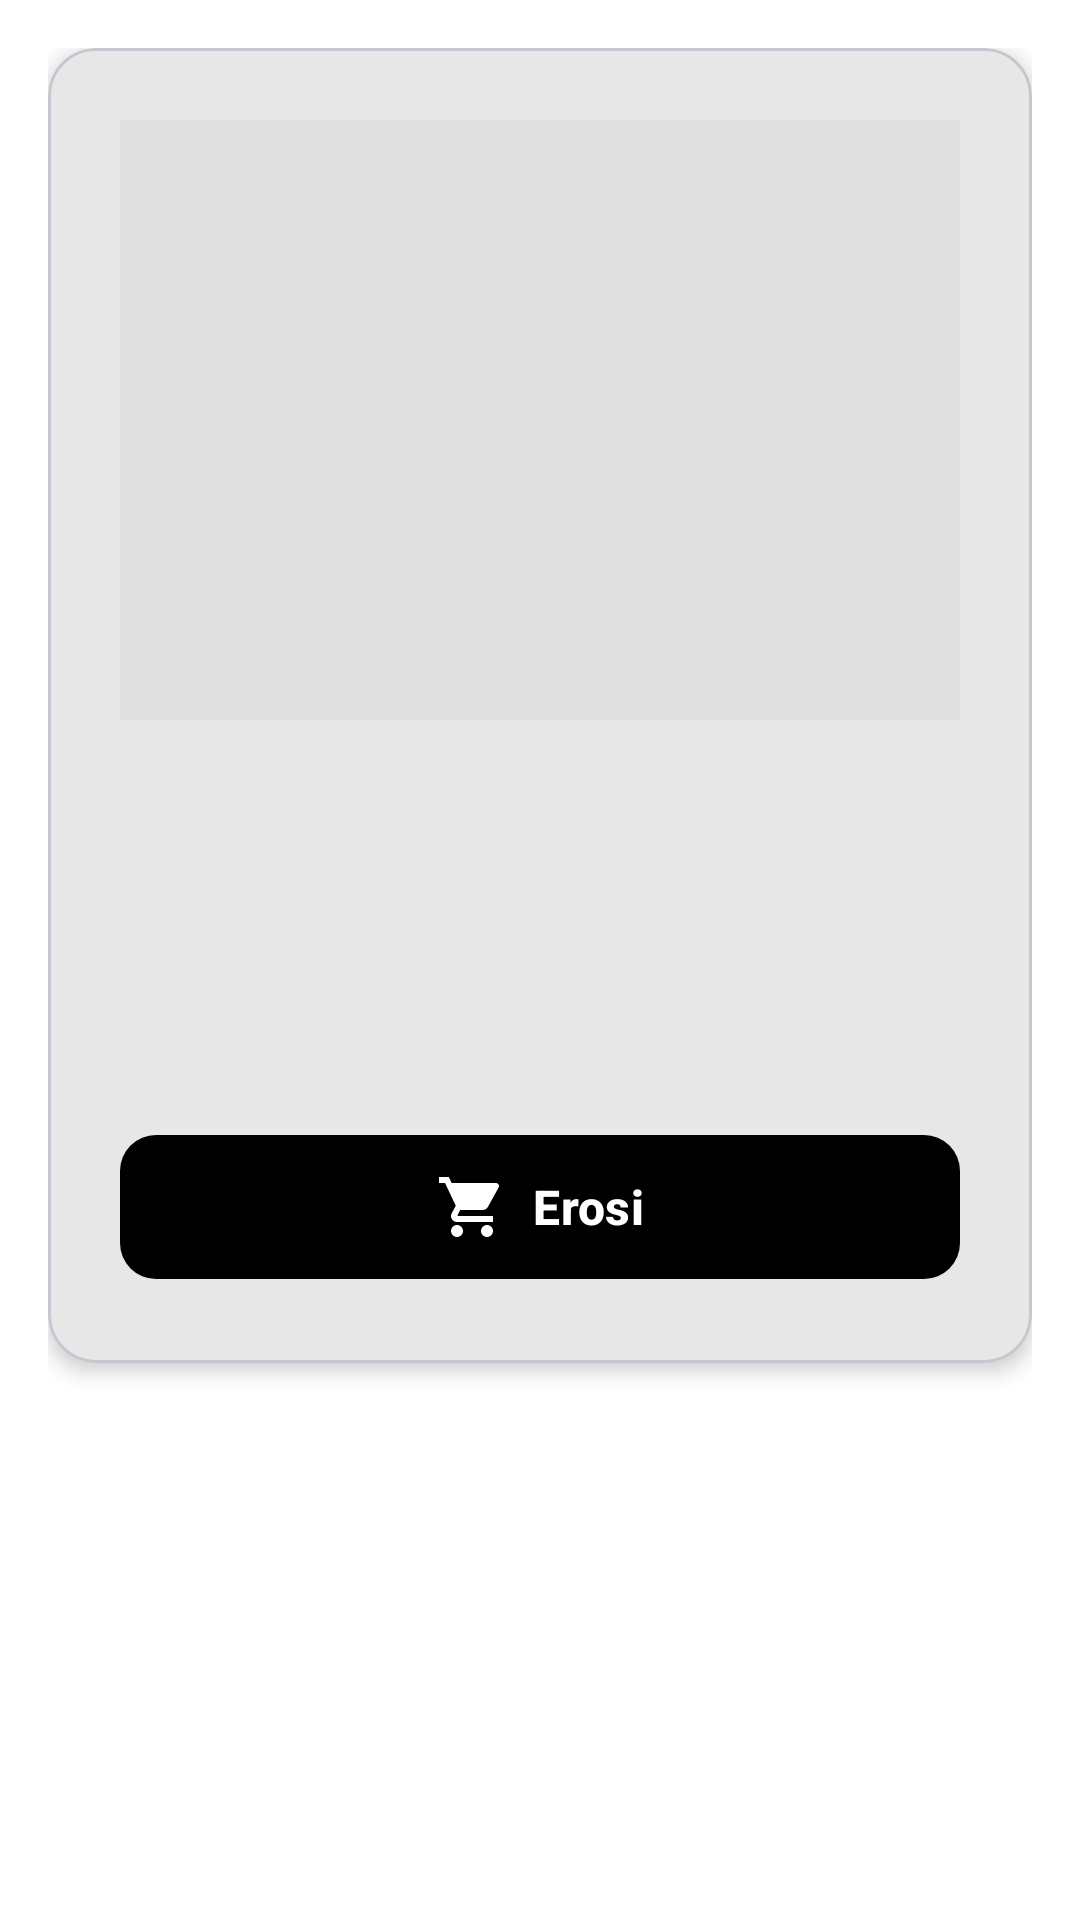

Layout XML and referenced resources for this Android screen:
<!-- AndroidManifest.xml: application theme Theme.APPKomertziala -->
<!-- res/layout/activity_produktu_detala.xml -->
<?xml version="1.0" encoding="utf-8"?>
<ScrollView xmlns:android="http://schemas.android.com/apk/res/android"
    xmlns:app="http://schemas.android.com/apk/res-auto"
    xmlns:tools="http://schemas.android.com/tools"
    android:layout_width="match_parent"
    android:layout_height="match_parent"
    android:fillViewport="true"
    android:background="@color/background_light_gray"
    android:gravity="center_horizontal">

    <LinearLayout
        android:layout_width="match_parent"
        android:layout_height="wrap_content"
        android:orientation="vertical"
        android:padding="@dimen/margin_medium"
        android:gravity="center_horizontal">

        <com.google.android.material.card.MaterialCardView
            android:layout_width="match_parent"
            android:layout_height="wrap_content"
            android:layout_gravity="center_horizontal"
            android:maxWidth="480dp"
            app:cardCornerRadius="@dimen/card_corner_radius"
            app:cardElevation="@dimen/card_elevation"
            app:cardBackgroundColor="@color/card_background">

            <LinearLayout
                android:layout_width="match_parent"
                android:layout_height="wrap_content"
                android:orientation="vertical"
                android:padding="@dimen/margin_large">

                
                <ImageView
                    android:id="@+id/produktuDetalaIrudia"
                    android:layout_width="match_parent"
                    android:layout_height="200dp"
                    android:scaleType="centerCrop"
                    android:contentDescription="@string/cd_katalogoa_irudia"
                    android:background="@color/divider_color"
                    android:layout_marginBottom="@dimen/margin_medium"
                    tools:src="@drawable/macbook"/>

                <TextView
                    android:id="@+id/produktuDetalaIzena"
                    android:layout_width="match_parent"
                    android:layout_height="wrap_content"
                    android:textSize="@dimen/text_size_title"
                    android:textStyle="bold"
                    android:textColor="@color/text_primary"
                    android:layout_marginBottom="@dimen/margin_small"
                    tools:text="MacBook Pro"/>

                <TextView
                    android:id="@+id/produktuDetalaKodea"
                    android:layout_width="wrap_content"
                    android:layout_height="wrap_content"
                    android:textSize="@dimen/text_size_normal"
                    android:textColor="@color/text_secondary"
                    android:layout_marginBottom="@dimen/margin_medium"
                    tools:text="Artikulu kodea: 1"/>

                <LinearLayout
                    android:layout_width="match_parent"
                    android:layout_height="wrap_content"
                    android:orientation="horizontal"
                    android:gravity="center_vertical"
                    android:layout_marginBottom="@dimen/margin_medium">

                    <TextView
                        android:id="@+id/produktuDetalaPrezioa"
                        android:layout_width="0dp"
                        android:layout_height="wrap_content"
                        android:layout_weight="1"
                        android:textSize="@dimen/text_size_large"
                        android:textStyle="bold"
                        android:textColor="@color/primary_purple"
                        tools:text="1299,99 €"/>

                    <TextView
                        android:id="@+id/produktuDetalaStock"
                        android:layout_width="wrap_content"
                        android:layout_height="wrap_content"
                        android:textSize="@dimen/text_size_normal"
                        android:textColor="@color/text_secondary"
                        tools:text="Stock: 15"/>
                </LinearLayout>

                <com.google.android.material.button.MaterialButton
                    android:id="@+id/btnProduktuDetalaErosi"
                    style="@style/Widget.Material3.Button"
                    android:layout_width="match_parent"
                    android:layout_height="@dimen/button_height"
                    app:icon="@drawable/ic_cart_24"
                    app:iconGravity="textStart"
                    app:iconSize="24dp"
                    app:iconPadding="8dp"
                    app:cornerRadius="12dp"
                    android:text="@string/btn_erosi"
                    android:textSize="16sp"
                    android:textStyle="bold"
                    android:contentDescription="@string/btn_erosi"/>
            </LinearLayout>
        </com.google.android.material.card.MaterialCardView>
    </LinearLayout>
</ScrollView>
<!-- resources referenced by this layout -->
<resources>
  <color name="background_light_gray">#FFFFFFFF</color>
  <color name="card_background">#FFFFFFFF</color>
  <color name="divider_color">#FFE0E0E0</color>
  <color name="primary_purple">#FF000000</color>
  <color name="text_primary">#FF000000</color>
  <color name="text_secondary">#FF424242</color>
  <dimen name="button_height">56dp</dimen>
  <dimen name="card_corner_radius">16dp</dimen>
  <dimen name="card_elevation">4dp</dimen>
  <dimen name="margin_large">24dp</dimen>
  <dimen name="margin_medium">16dp</dimen>
  <dimen name="margin_small">8dp</dimen>
  <dimen name="text_size_large">20sp</dimen>
  <dimen name="text_size_normal">14sp</dimen>
  <dimen name="text_size_title">24sp</dimen>
  <!-- drawable ic_cart_24 (drawable) -->
  <?xml version="1.0" encoding="utf-8"?>
  <vector xmlns:android="http://schemas.android.com/apk/res/android"
      android:width="24dp"
      android:height="24dp"
      android:viewportWidth="24"
      android:viewportHeight="24">
      <path
          android:fillColor="#000000"
          android:pathData="M7,18c-1.1,0 -1.99,0.9 -1.99,2S5.9,22 7,22s2,-0.9 2,-2 -0.9,-2 -2,-2zM1,2v2h2l3.6,7.59 -1.35,2.45c-0.16,0.28 -0.25,0.61 -0.25,0.96 0,1.1 0.9,2 2,2h12v-2H7.42c-0.14,0 -0.25,-0.11 -0.25,-0.25l0.03,-0.12 0.9,-1.63h7.45c0.75,0 1.41,-0.41 1.75,-1.03l3.58,-6.49c0.08,-0.14 0.12,-0.31 0.12,-0.48 0,-0.55 -0.45,-1 -1,-1H5.21l-0.94,-2H1zM17,18c-1.1,0 -1.99,0.9 -1.99,2s0.89,2 1.99,2 2,-0.9 2,-2 -0.9,-2 -2,-2z"/>
  </vector>
  <!-- drawable macbook: jpg bitmap (drawable, 98750 bytes) -->
  <string name="btn_erosi">Erosi</string>
  <string name="cd_katalogoa_irudia">Produktuaren irudia</string>
  <style name="Theme.APPKomertziala" parent="Base.Theme.APPKomertziala" />
  <style name="Base.Theme.APPKomertziala" parent="Theme.Material3.Light.NoActionBar">
          <item name="android:windowBackground">@color/white</item>
          <item name="android:statusBarColor">@color/white</item>
          <item name="android:navigationBarColor">@color/white</item>
          <item name="android:windowLightStatusBar">true</item>
          <item name="colorPrimary">@color/black</item>
          <item name="colorOnPrimary">@color/white</item>
          <item name="colorSurface">@color/white</item>
          <item name="colorOnSurface">@color/black</item>
          <item name="android:textColorPrimary">@color/black</item>
          <item name="android:textColorSecondary">@color/text_secondary</item>
          <item name="android:editTextColor">@color/black</item>
      </style>
  <color name="white">#FFFFFFFF</color>
  <color name="black">#FF000000</color>
</resources>
